Run: headless pygame with SDL's dummy video driver; simulated clock (each Clock.tick advances the game by its frame time, no real sleeping); random seed 0; keys injected as events and as key.get_pressed() state; mouse plan: one left click at the window centre at the start of phase 2, then a move to the lower-right quarter at the start of phase 3.
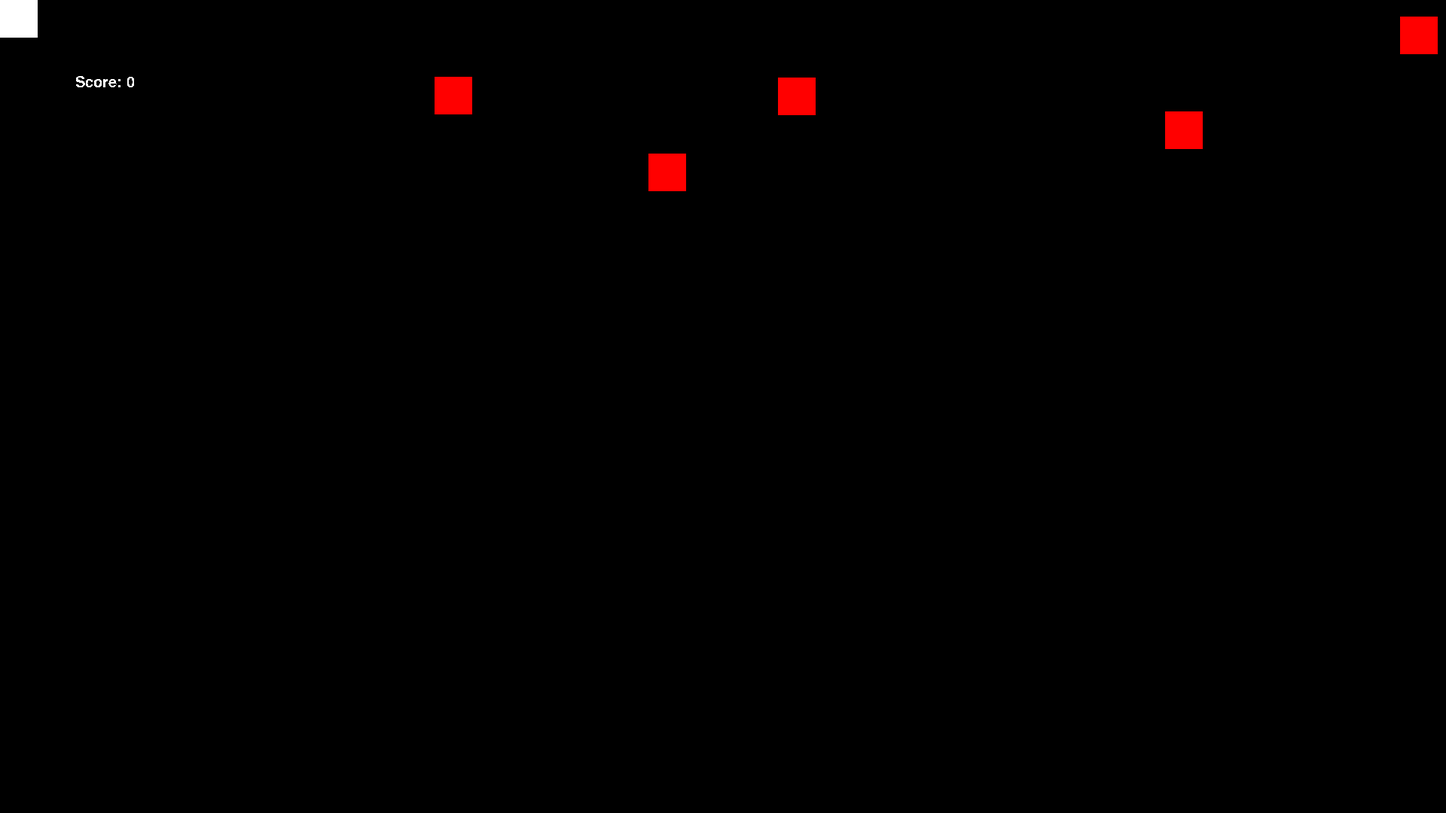
Frame 1 of 4 · flips 1–60 · no input
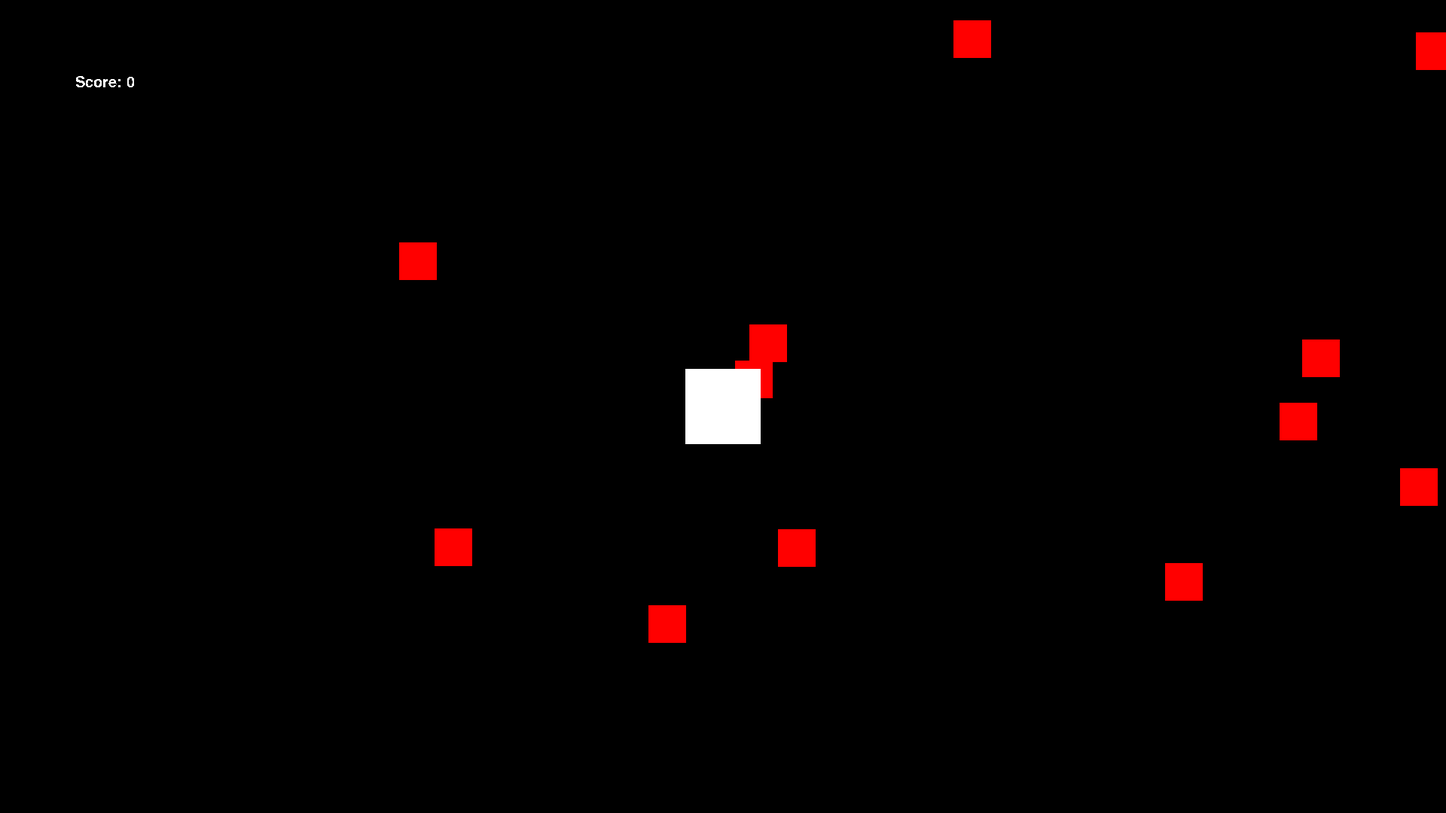
Frame 2 of 4 · flips 61–180 · clicked the window centre · tapped SPACE, RETURN · held RIGHT (→), D
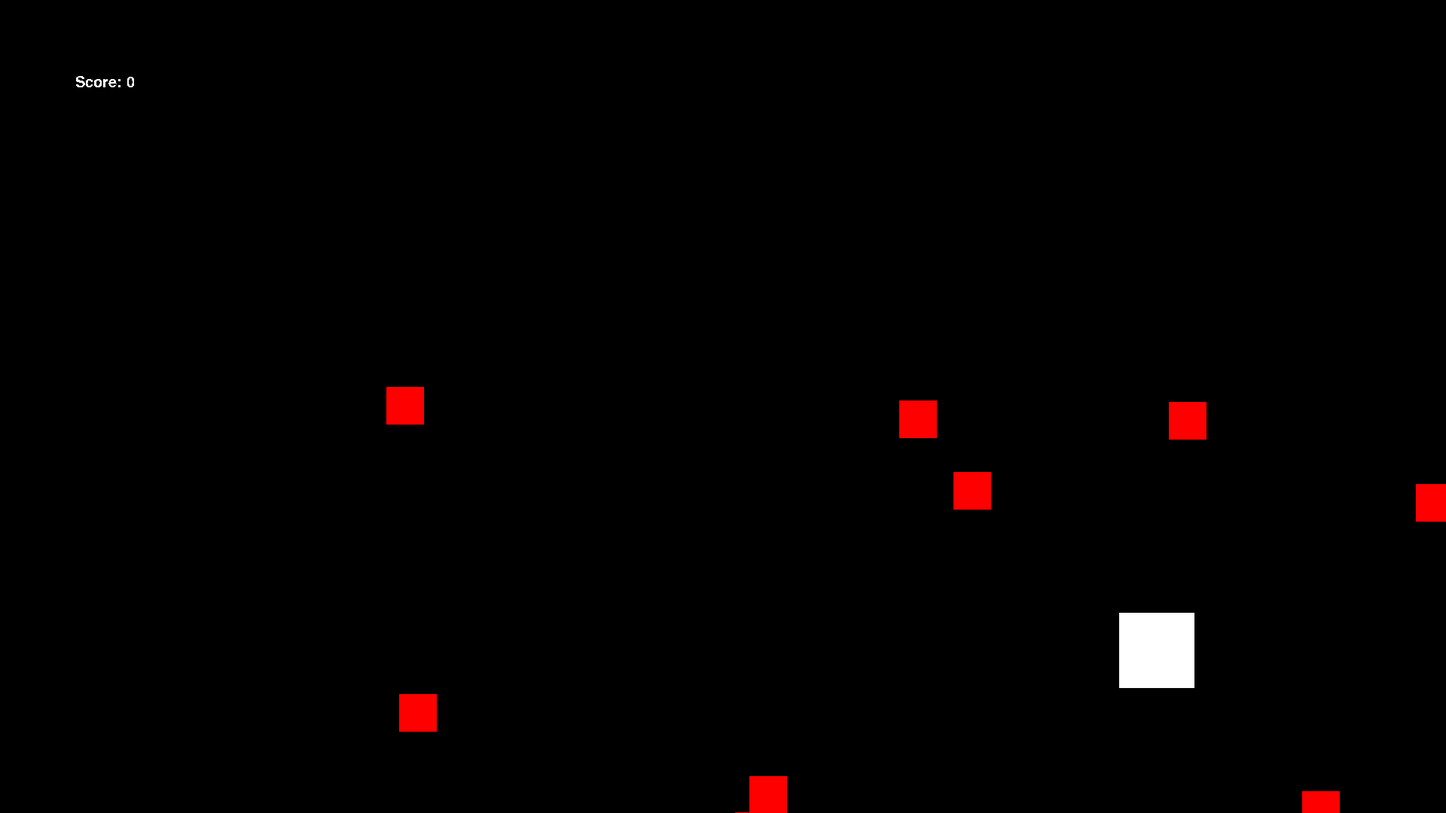
Frame 3 of 4 · flips 181–300 · moved the mouse to the lower-right quarter · held DOWN (↓), S
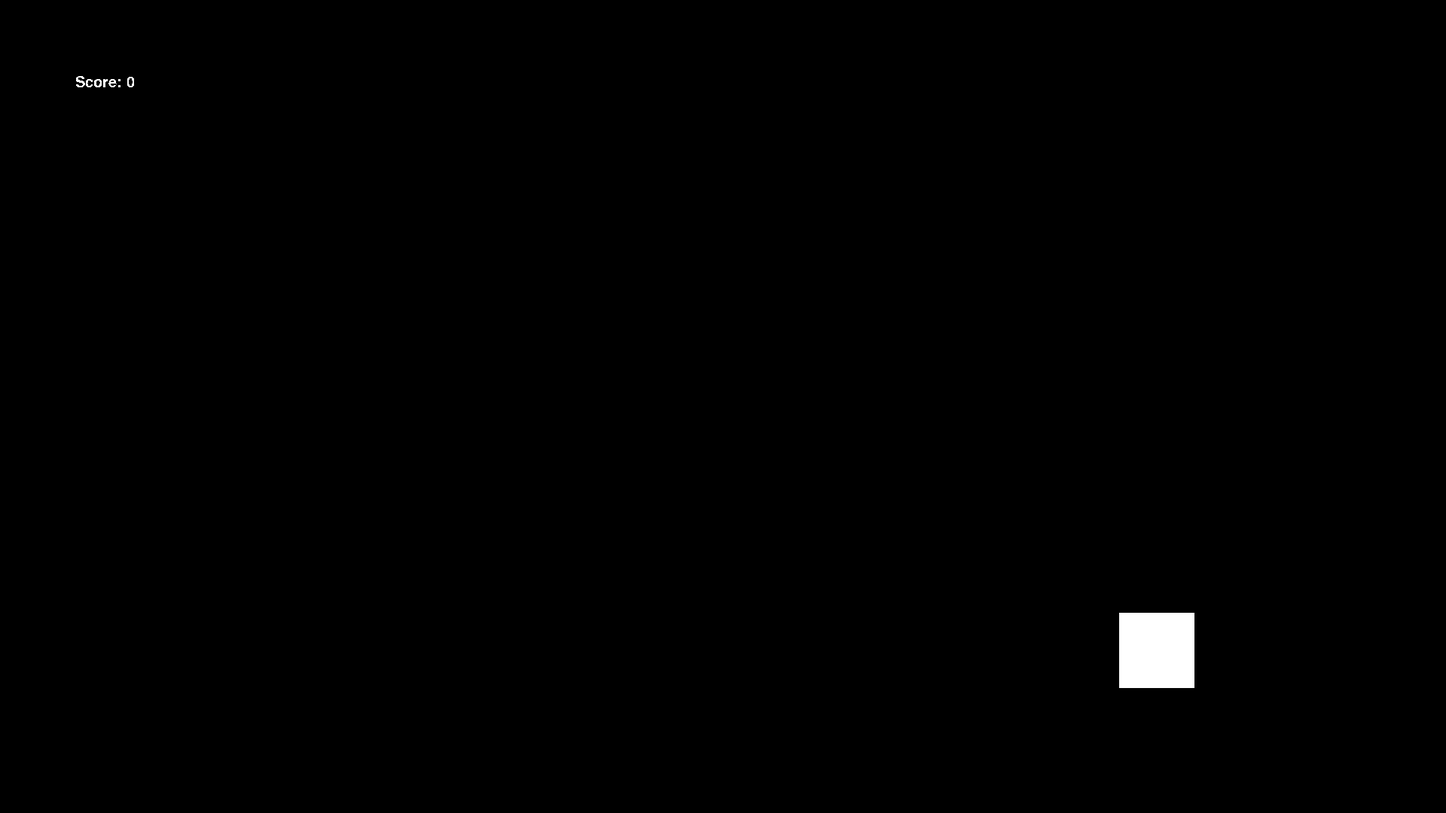
Frame 4 of 4 · flips 301–420 · held LEFT (←), A, UP (↑), W

The pygame program that drew these frames:

import pygame
import random

pygame.init()

class Bullet:
    def __init__(self, speed,startPosX, startPosY,color, screen):
        self.surface = screen
        self.speed = speed
        self.startPosX = startPosX
        self.startPosY = startPosY
        self.color = color
        self.width = 5
        self.height = 25
        self.rect = pygame.Rect(self.startPosX, self.startPosY, self.width, self.height)
    def Shoot(self):
        pygame.draw.rect(self.surface,self.color,self.rect)
        self.rect.y -= self.speed
    def GetRect(self):
        return self.rect
class Enemy:
    
    def __init__(self, screenX, screenY, radius, color, enemySpeed):
        self.screenX = screenX
        self.screenY = screenY
        self.radius = radius
        self.color = color
        self.posX = random.randint(0, screenX)
        self.posY = 0 -random.randint(50, 1000)
        self.width = 50
        self.height = 50
        self.enemyRect = None
        self.speed = enemySpeed
        
    def Spawn(self, surface):
        self.enemyRect = pygame.Rect(self.posX,self.posY, self.width, self.height)
        pygame.draw.rect(screen, self.color, self.enemyRect) 
    def Move(self):
        self.posY += self.speed 
    def GetEnemy(self):
        return self.enemyRect;  
    def Die(self, color):
        self.color = color
    
    
class Player:
    
    def __init__(self, x, y, radius, color):
        self.score = 0
        self.x = x
        self.y = y
        self.radius = radius
        self.color = color
        self.width = 100
        self.height = 100
        self.playerRect = pygame.Rect(50,50,50,50)

    def Move(self, surface, posX, posY):

        self.playerRect = pygame.Rect(posX-50,posY-50, self.width, self.height)
        pygame.draw.rect(surface, self.color, self.playerRect)
        
    def GetPlayer(self):
        return self.playerRect
    
    def GetScore(self):
        return self.score 
    def SetScore(self, incrementer):
        self.score += incrementer
#Attributes
enemySpeed = 5
bulletSpeed = 15

#UI
white = (255,255,255)
black = (0,0,0)
red = (255,0,0)
font = pygame.font.SysFont('Arial', 30)
screenX = 1920
screenY = 1080
screen = pygame.display.set_mode((screenX,screenY))
pygame.display.set_caption("Spaceship Game")
center_x = screenX//2
center_Y = screenY//2
radius = 75
border = 2

clock = pygame.time.Clock()

#Object Instantiation
player = Player(center_x,center_Y, radius, white)
enemies = []
for _ in range(15):
    new_enemy = Enemy(screenX , screenY, radius, red,enemySpeed)
    enemies.append(new_enemy)

bullets = []

enemiesToRemove = []
bulletsToRemove = []

running = True
while running:
    for event in pygame.event.get():
        if event.type == pygame.KEYDOWN:
            if event.key == pygame.K_LCTRL:
                new_bullet = Bullet(bulletSpeed,mouseX,playerShootPoint,white,screen)
                bullets.append(new_bullet)
        if event.type == pygame.QUIT:
            running = False
    mouseX, mouseY = pygame.mouse.get_pos()
    playerShootPoint = mouseY - 75
    screen.fill(black)
    for bullet in bullets:
        bullet.Shoot()
    for enemy in enemies:
        enemy.Spawn(screen)
        enemy.Move()
        enemyRect = enemy.GetEnemy()
        for new_bullet in bullets:
            if enemyRect and new_bullet.GetRect().colliderect(enemyRect):
                #Adds objects that need to be removed into their corresponding removal array
                enemiesToRemove.append(enemy)
                bulletsToRemove.append(new_bullet)
                player.SetScore(1)
                print("Collided")
                
    #object removal
    #This iterates over all objects that need to be removed, located inside nameToRemove arrays
    for enemy in enemiesToRemove:
        #if an object that is in nameToRemove then remove it from the object's array and the nameToRemove array
        if enemy in enemies:
            enemies.remove(enemy)
    enemiesToRemove.clear()
    #Remove all object to be destroyed after removing them from their arrays
    for new_bullet in bulletsToRemove:
        if new_bullet in bullets:
            bullets.remove(new_bullet)  
    bulletsToRemove.clear()
    #Function to move the player based on mouse position
    player.Move(screen,mouseX,mouseY)
    #Renders a text with the player's score
    scoreText = font.render("Score: " + str(player.GetScore()), False, white)
    #Adds the score text to the screen
    screen.blit(scoreText, (100,100))
    pygame.display.update()
    clock.tick(60)

pygame.quit()
